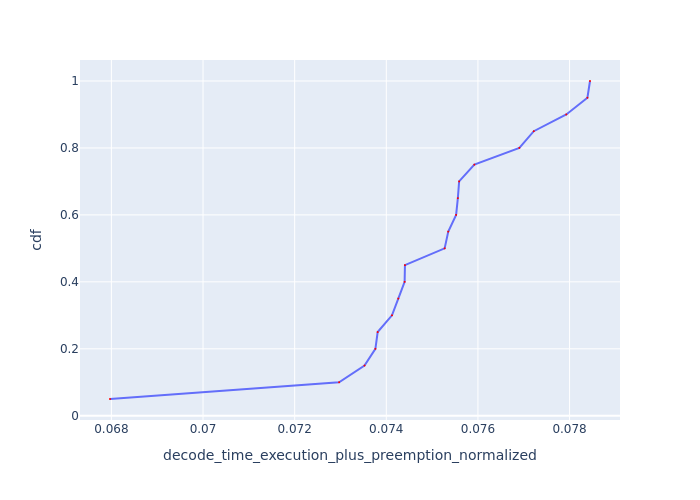

Values plotted in this chart, from the file beside it:
Request Id, decode_time_execution_plus_preemption_no…, cdf
0_20, 0.06797, 0.05
0_14, 0.07297, 0.1
0_15, 0.07352, 0.15
0_6, 0.07376, 0.2
0_7, 0.07381, 0.25
0_13, 0.07412, 0.3
0_8, 0.07426, 0.35
0_5, 0.0744, 0.4
0_10, 0.07441, 0.45
0_16, 0.07527, 0.5
0_12, 0.07535, 0.55
0_11, 0.07552, 0.6
0_9, 0.07556, 0.65
0_17, 0.07559, 0.7
0_2, 0.07592, 0.75
0_3, 0.0769, 0.8
0_1, 0.07722, 0.85
0_18, 0.07793, 0.9
0_19, 0.07839, 0.95
0_4, 0.07845, 1.0
